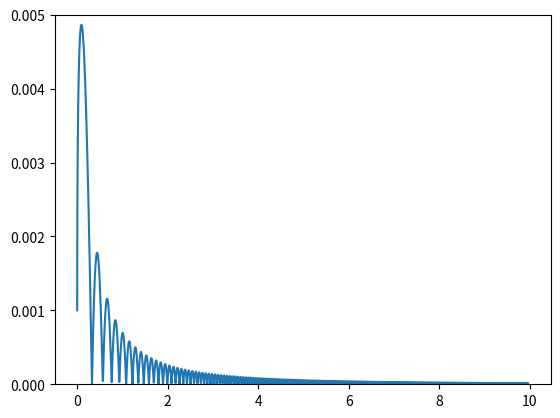
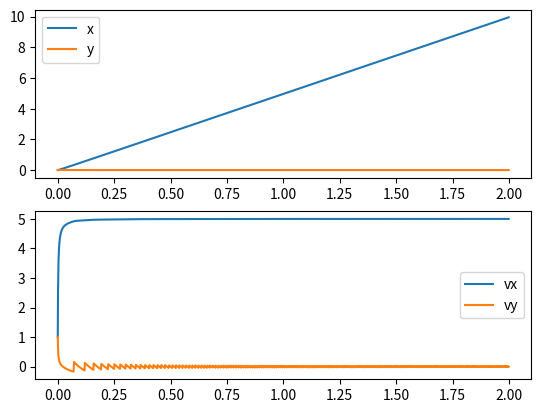

These figures' Python source, in order:
#python 2.7
from matplotlib.pylab import *

#Unidades base SI
_m = 1.
_kg = 1.
_cm = 1e-2*_m
_mm = 1e-3 *_m
_gr = 1e-3 * _kg
_s = 1.

#velocidades iniciales
vfx = 5.0*_m/_s #m/s 
vfy = 0.0*_m/_s #m/s 

x0 = array([0.,1.*_mm], dtype =double) #en milimetros
v0 = array([1.,1.], dtype =double)

#velocidad y posicion actual
xi = x0 # =zeros(2, dtype=double)
vi = v0 #=zeros(2, dtype=double)

#velocidad y posicion en el instante mas 1
xim1 =zeros(2, dtype=double)
vim1 =zeros(2, dtype=double)


Cd = 0.47 # particula esferica
g = 9.81 *_m/_s**2
d= 1*_mm
rho_agua = 1000.*_kg/(_m**3) 
rho_particula = 2650. * _kg/(_m**3)

A = pi*(d/2)**2
V = (4./3.)*pi*(d/2)**3
m = rho_particula*V   # masa de la particula


dt= 1e-3*_s #paso de tiempo
tmax = 2.*_s # tiempo maximo de simulacion

ti = 0.*_s #tiempo actual

W = array([0, -m*g])
fB = array([0,rho_agua*V*g])

t=arange(0,tmax,dt)
Nt = len(t)

norm = lambda v: sqrt(dot(v,v))

k_penal = 1000*0.5*Cd*rho_agua*A*norm(v0)/(1*_mm)

def particula(z,t):
	xi = z[:2]
	vi = z[2:]
	vf = array([vfx, vfy])
	vrel = vf - vi
	fD = (0.5*Cd*rho_agua*norm(vrel)*A)*vrel
	#fL=3.0/4.0*alpha*Cd*()
	Fi = W + fD +fB

	if xi[1] < 0:
		Fi[1] += -k_penal*xi[1]

	zp = zeros(4)
	zp[:2] = vi

	
	zp[2:] = Fi/m
	return zp

from scipy.integrate import odeint
z0 = zeros(4)
z0[:2] = x0
z0[2:] = v0
z=odeint(particula,z0,t)
x = z[:,:2]
v = z[:,2:]

#Grafico de particula (trayectoria)
figure()
plot(x[:,0],x[:,1])
ylim(0,5*_mm) #limite del eje y


figure()
subplot(2,1,1)
plot(t,x[:,0],label="x")
plot(t,x[:,1],label="y")
plt.legend()
subplot(2,1,2)
plot(t,v[:,0],label="vx")
plot(t,v[:,1],label="vy")
plt.legend()
show()